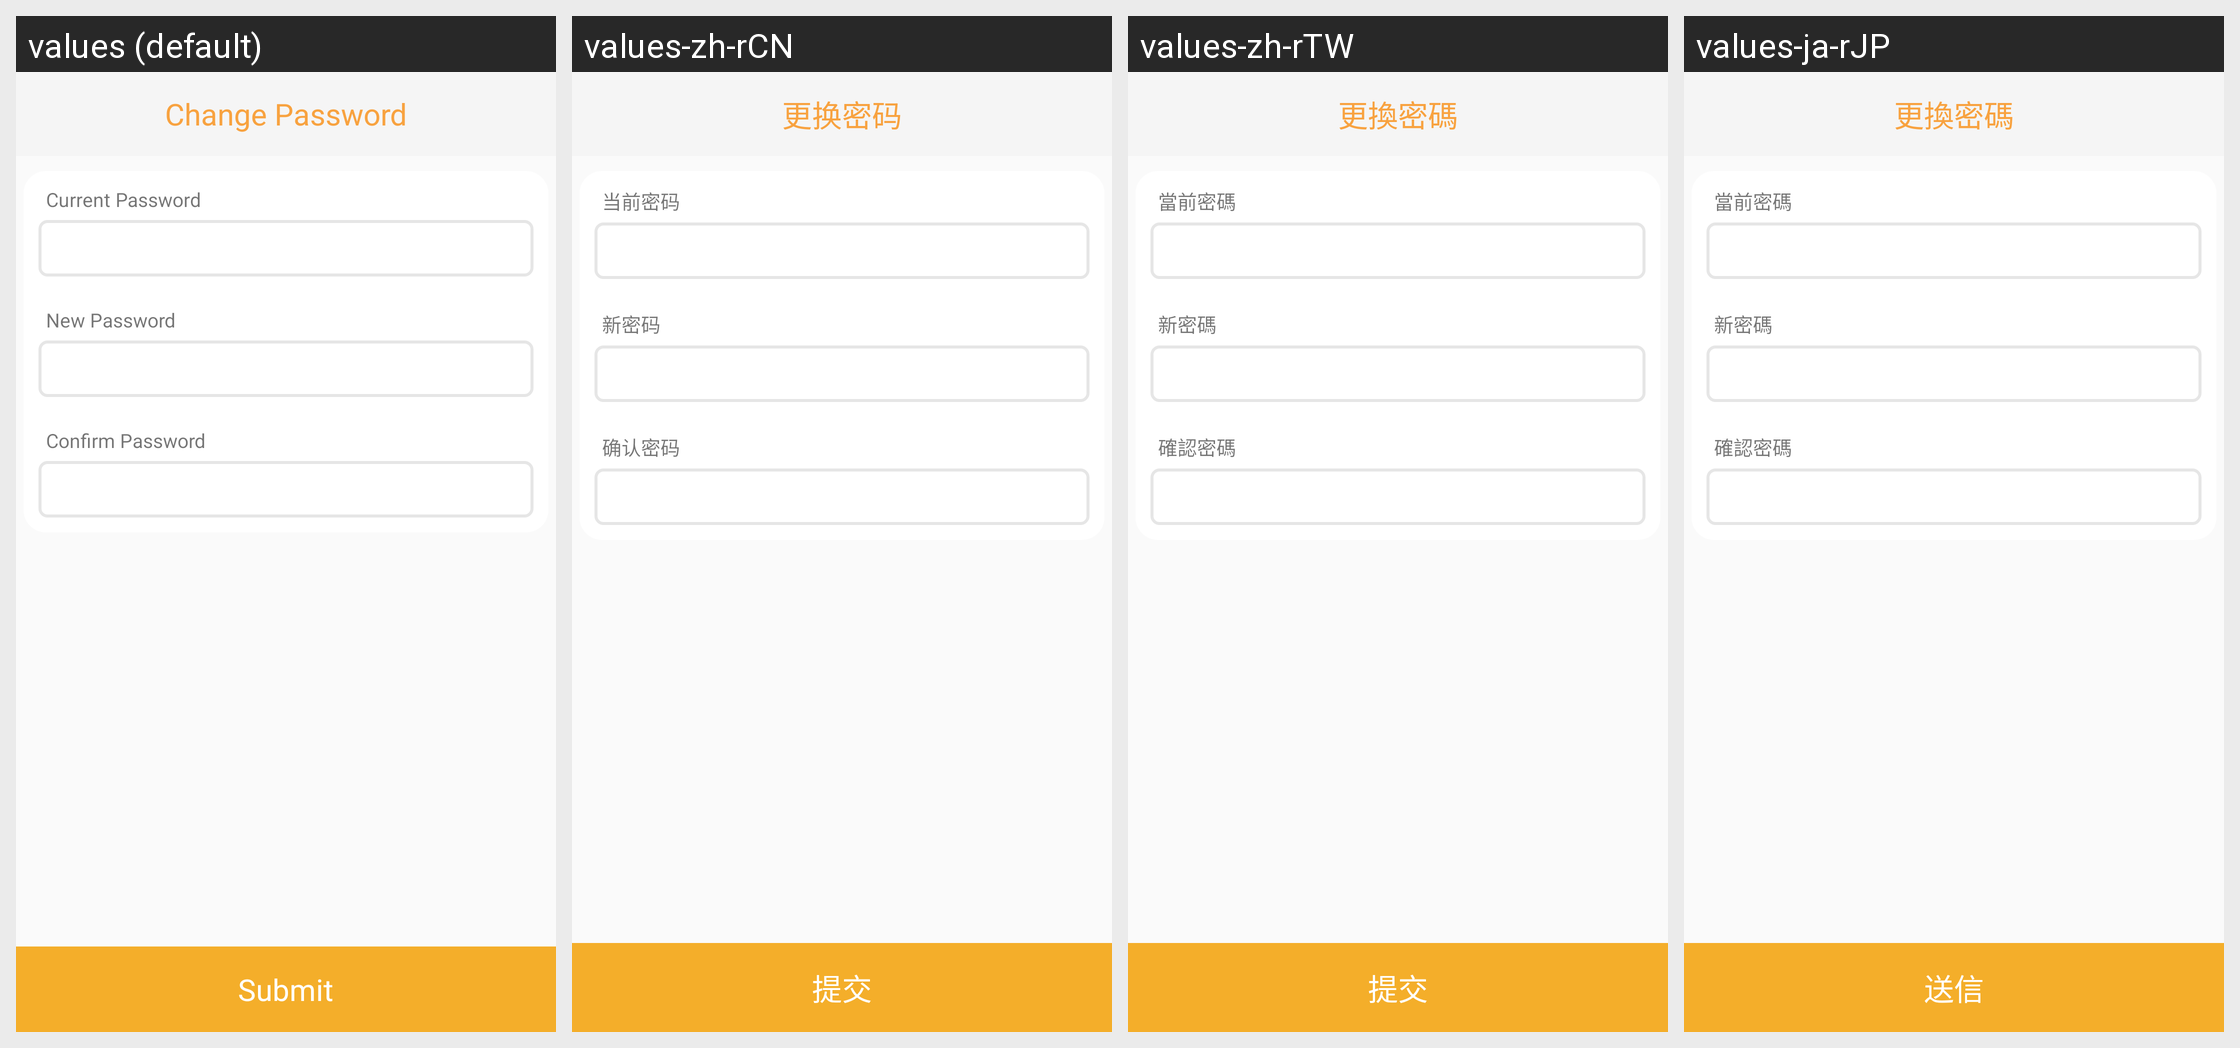

This grid shows one Android layout under several languages. Give, for every string resource on the screen, its name, the default text and each shown locale's text.
Android screen res/layout/activity_change_pwd.xml rendered under 4 locales, left to right: values (default), values-zh-rCN, values-zh-rTW, values-ja-rJP. Device: Nexus 5 (rendered at 1080×1920; each locale shown at half size, 540×960, under a caption strip naming it); theme NoactionBar.
Strings drawn on this screen, with the default value and each locale's value (text and hints the layout hard-codes, and strings that could not be matched under every locale, appear in the picture but are not listed):

change_password
  values: Change Password
  values-zh-rCN: 更换密码
  values-zh-rTW: 更換密碼
  values-ja-rJP: 更換密碼

current_password
  values: Current Password
  values-zh-rCN: 当前密码
  values-zh-rTW: 當前密碼
  values-ja-rJP: 當前密碼

new_password
  values: New Password
  values-zh-rCN: 新密码
  values-zh-rTW: 新密碼
  values-ja-rJP: 新密碼

confirm_password
  values: Confirm Password
  values-zh-rCN: 确认密码
  values-zh-rTW: 確認密碼
  values-ja-rJP: 確認密碼

submit
  values: Submit
  values-zh-rCN: 提交
  values-zh-rTW: 提交
  values-ja-rJP: 送信
